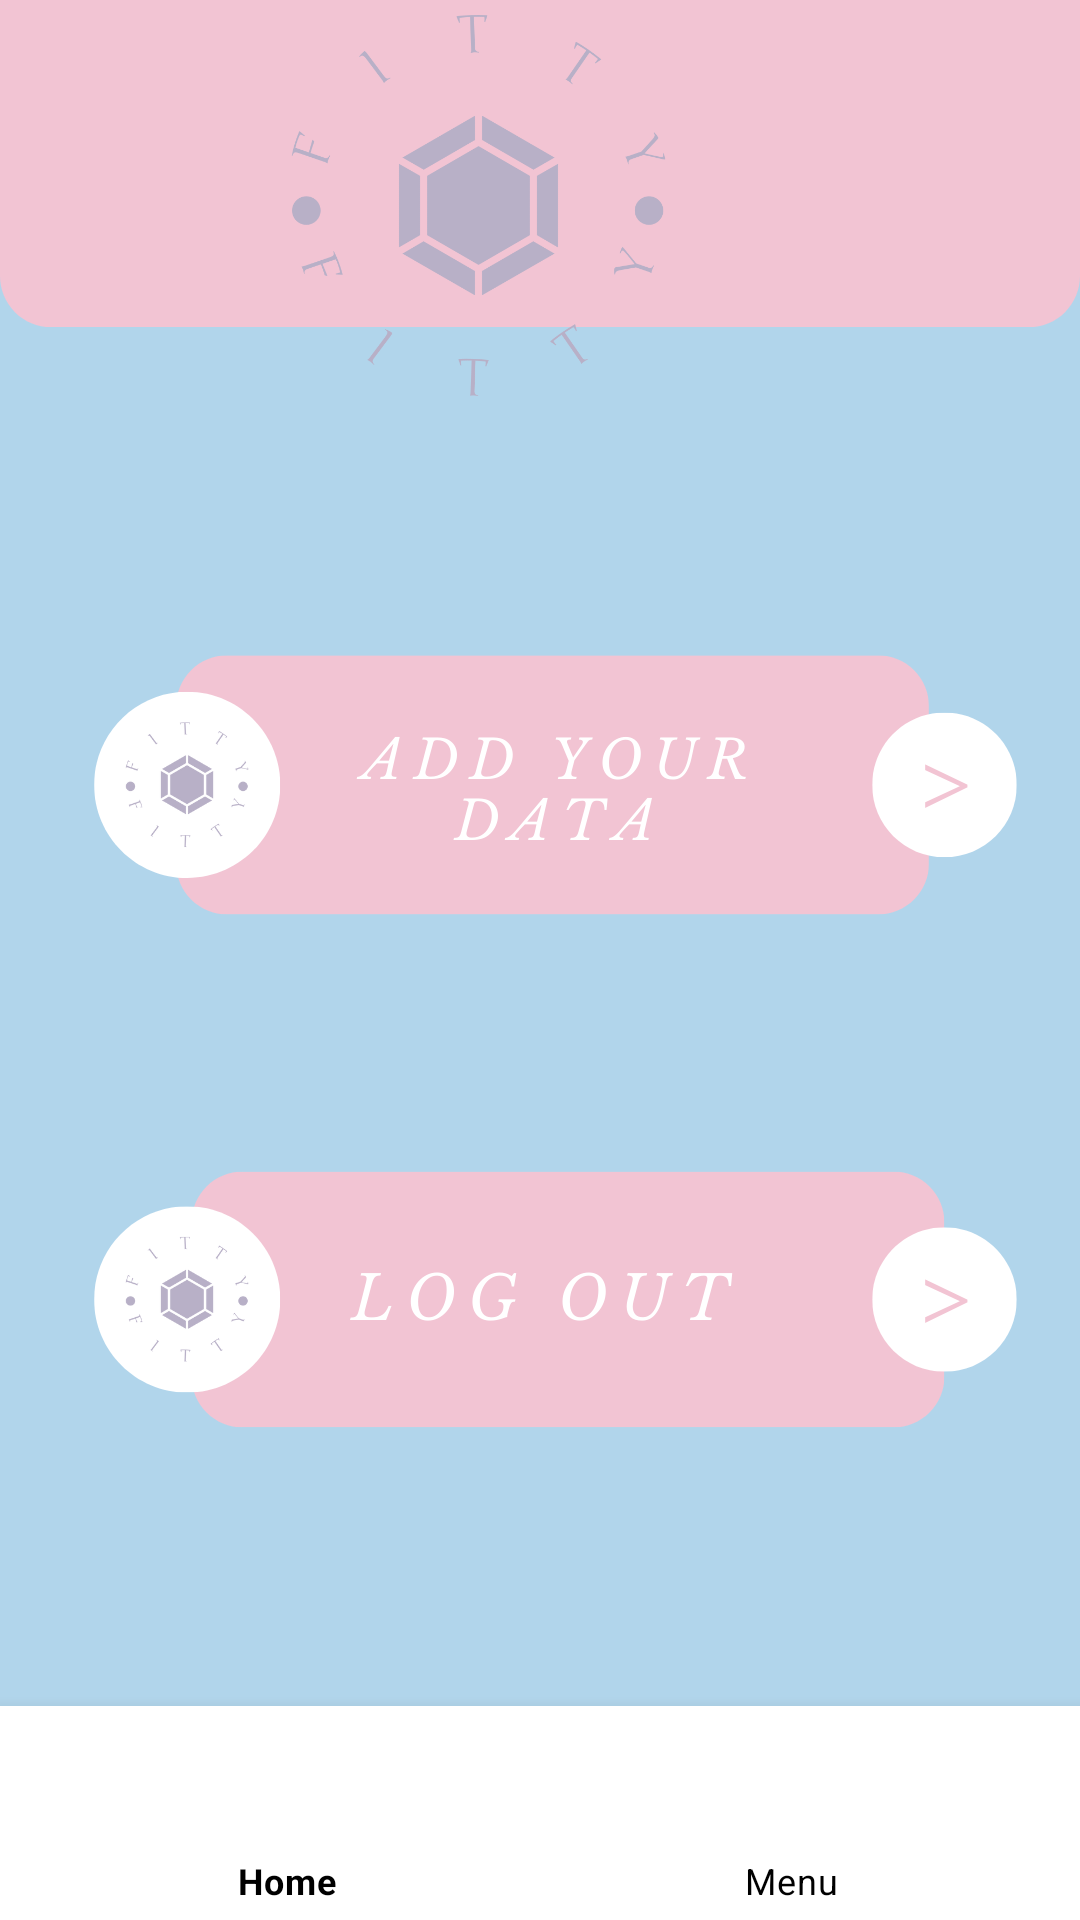

Write the Android layout XML for this screen, with the resource values it uses.
<!-- AndroidManifest.xml: application theme Theme.SportApp -->
<!-- res/layout/activity_menu.xml -->
<?xml version="1.0" encoding="utf-8"?>
<RelativeLayout xmlns:android="http://schemas.android.com/apk/res/android"
    xmlns:app="http://schemas.android.com/apk/res-auto"
    xmlns:tools="http://schemas.android.com/tools"
    android:layout_width="match_parent"
    android:layout_height="match_parent"
    android:background="@drawable/menu3">


  <Button
      android:id="@+id/button_add_data"
      android:layout_width="70dp"
      android:layout_height="71dp"
      android:layout_alignParentStart="true"
      android:layout_alignParentTop="true"
      android:layout_marginStart="321dp"
      android:layout_marginTop="329dp"
      android:background="#00000000"
      android:fontFamily="serif-monospace"
      android:text=" "
      android:textColor="@color/white"
      android:textSize="34sp"
      android:textStyle="bold|italic"
      app:layout_constraintBottom_toBottomOf="parent"
      app:layout_constraintStart_toStartOf="parent" />


  <ImageView
      android:id="@+id/imageView3"
      android:layout_width="307dp"
      android:layout_height="127dp"
      android:layout_alignParentTop="true"
      android:layout_alignParentEnd="true"
      android:layout_marginTop="5dp"
      android:layout_marginEnd="47dp"
      app:srcCompat="@drawable/logo_background" />

  <Button
      android:id="@+id/button_logout"
      android:layout_width="66dp"
      android:layout_height="70dp"
      android:layout_alignParentStart="true"
      android:layout_alignParentTop="true"
      android:layout_marginStart="325dp"
      android:layout_marginTop="569dp"
      android:background="#00000000"
      android:fontFamily="serif-monospace"
      android:text=" "
      android:textColor="@color/white"
      android:textSize="34sp"
      android:textStyle="bold|italic"
      app:layout_constraintBottom_toBottomOf="parent"
      app:layout_constraintStart_toStartOf="parent" />

  <com.google.android.material.bottomnavigation.BottomNavigationView
      android:id="@+id/bottomNavigationView"
      style="@style/MyBottomNavStyle"
      android:layout_width="match_parent"
      android:layout_height="73dp"
      android:layout_alignParentEnd="true"
      android:layout_alignParentBottom="true"
      android:layout_marginEnd="0dp"
      android:layout_marginBottom="-2dp"
      android:background="@color/white"
      app:itemHorizontalTranslationEnabled="true"
      app:itemIconTint="@color/black"
      app:itemTextColor="@color/black"
      app:labelVisibilityMode="labeled"
      app:layout_constraintBottom_toBottomOf="parent"
      app:layout_constraintEnd_toEndOf="parent"
      app:layout_constraintHorizontal_bias="0.0"
      app:layout_constraintStart_toStartOf="parent"
      app:menu="@menu/main_menu" />

</RelativeLayout>
<!-- resources referenced by this layout -->
<resources>
  <color name="black">#FF000000</color>
  <color name="white">#FFFFFFFF</color>
  <!-- drawable logo_background: png bitmap (drawable, 29006 bytes) -->
  <!-- drawable menu3: png bitmap (drawable, 65517 bytes) -->
  <style name="MyBottomNavStyle" parent="Widget.Design.BottomNavigationView">
          <item name="android:textSize">12sp</item> 
          <item name="android:textColor">@color/black</item> 
          <item name="colorPrimary">#00000000</item>
      </style>
  <style name="Theme.SportApp" parent="Theme.MaterialComponents.DayNight.DarkActionBar">
  
          <item name="colorPrimary">@color/purple_500</item>
          <item name="colorPrimaryVariant">@color/purple_700</item>
          <item name="colorOnPrimary">@color/white</item>
          
           <item name="colorSecondary">@color/teal_200</item>
           <item name="colorSecondaryVariant">@color/teal_700</item>
          <item name="colorOnSecondary">@color/black</item>
          
          <item name="android:statusBarColor">?attr/colorPrimaryVariant</item>
          
      </style>
  <color name="purple_500">#FF6200EE</color>
  <color name="purple_700">#FF3700B3</color>
  <color name="teal_200">#FF03DAC5</color>
  <color name="teal_700">#FF018786</color>
</resources>
